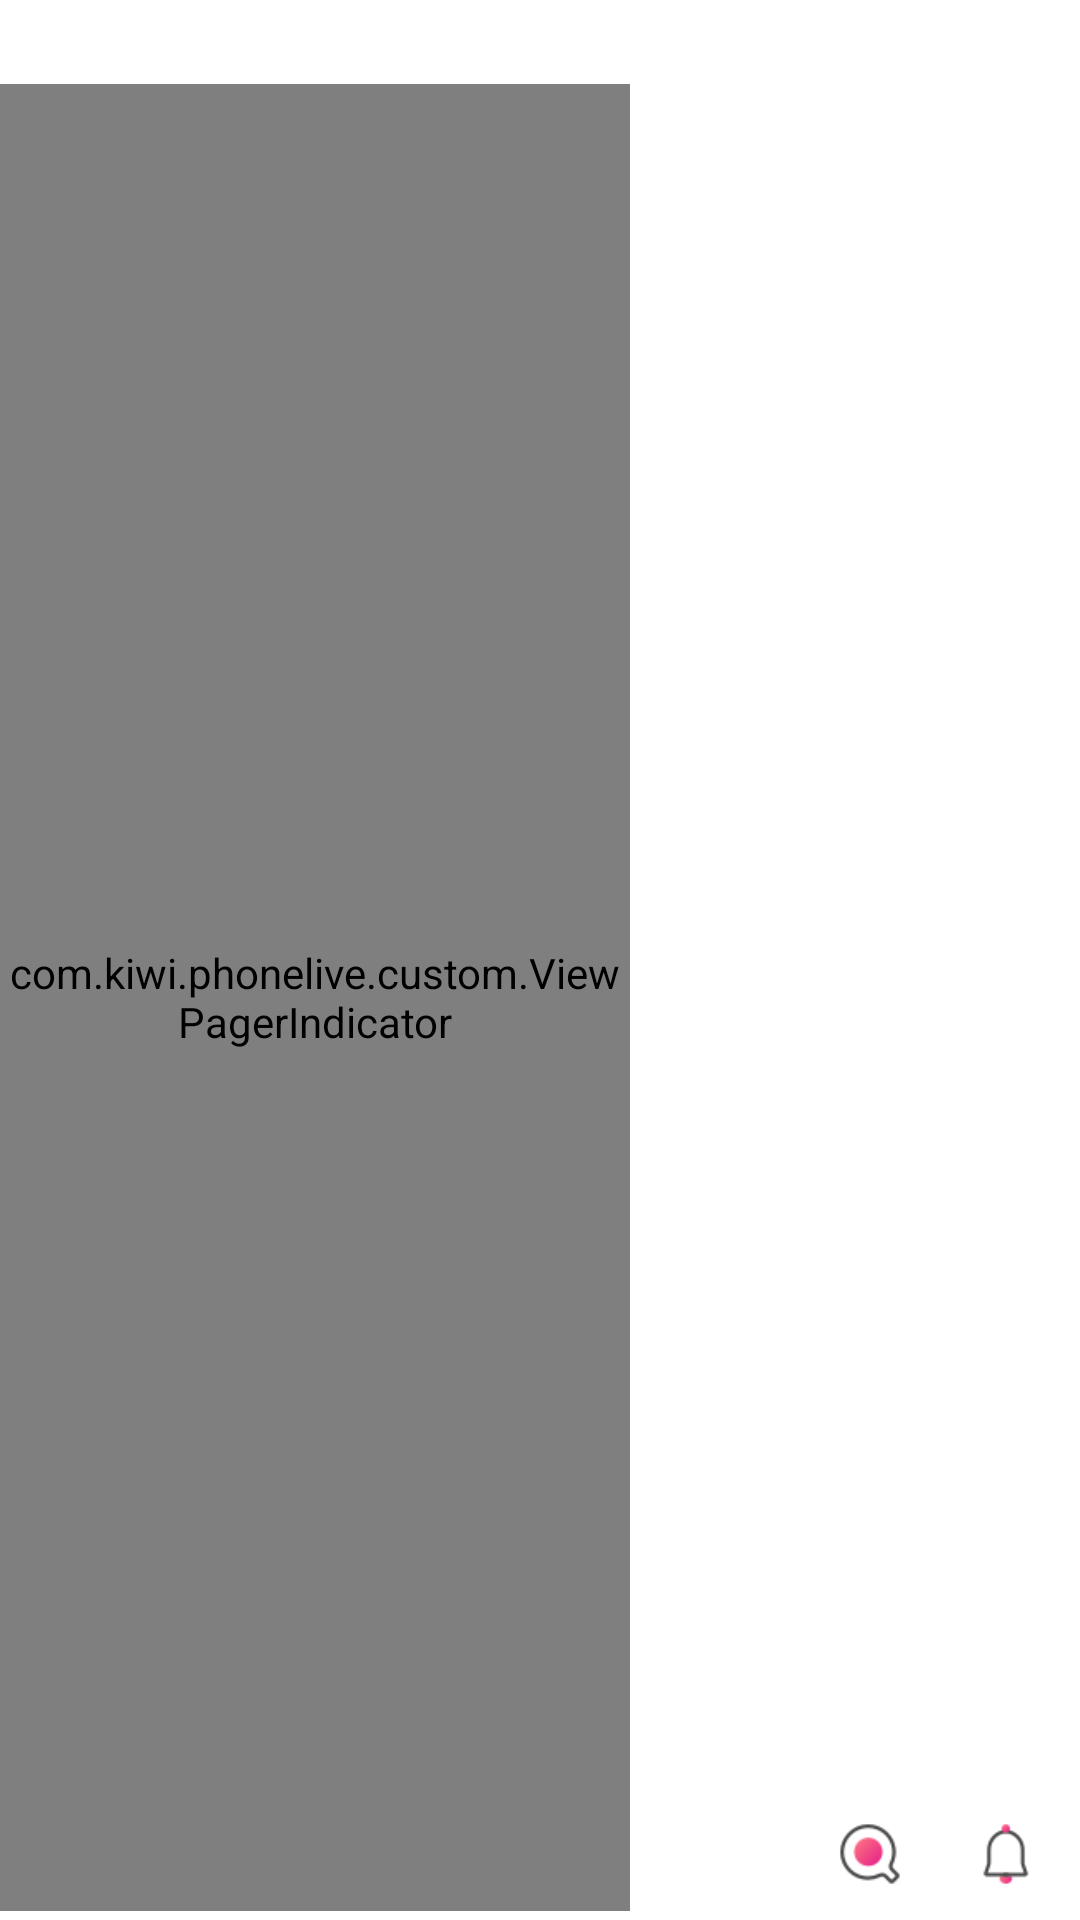

Reconstruct the res/layout file that produces this screen, plus the resources it refers to.
<!-- AndroidManifest.xml: application theme AppTheme -->
<!-- res/layout/view_main_home_top.xml -->
<?xml version="1.0" encoding="utf-8"?>
<RelativeLayout
    xmlns:android="http://schemas.android.com/apk/res/android"
    xmlns:app="http://schemas.android.com/apk/res-auto"
    android:layout_width="match_parent"
    android:layout_height="70dp"
    android:background="@color/white"
    >

    <com.kiwi.phonelive.custom.ViewPagerIndicator
        android:id="@+id/indicator"
        android:layout_width="210dp"
        android:layout_height="match_parent"
        android:layout_marginBottom="3dp"
        android:layout_marginTop="28dp"
        app:bold="true"
        app:change_size="false"
        app:currentItem="1"
        app:indicatorColor="@color/global"
        app:indicatorHeight="3dp"
        app:indicatorWidth="22dp"
        app:lightColor="@color/global"
        app:normalColor="@color/gray1"
        app:title_textSize="18sp"
        app:visibleItemCount="3"
        />

    <ImageView
        android:id="@+id/btn_msg"
        android:layout_width="40dp"
        android:layout_height="40dp"
        android:layout_alignParentBottom="true"
        android:layout_alignParentRight="true"
        android:layout_marginBottom="2dp"
        android:layout_marginRight="5dp"
        android:onClick="mainClick"
        android:padding="9dp"
        android:src="@mipmap/icon_main_msg"
        />

    <ImageView
        android:id="@+id/btn_search"
        android:layout_width="40dp"
        android:layout_height="40dp"
        android:layout_alignParentBottom="true"
        android:layout_marginBottom="2dp"
        android:layout_marginRight="5dp"
        android:layout_toLeftOf="@id/btn_msg"
        android:onClick="mainClick"
        android:padding="9dp"
        android:src="@mipmap/icon_main_search"
        />

    <TextView
        android:id="@+id/red_point"
        android:layout_width="wrap_content"
        android:layout_height="14dp"
        android:layout_alignRight="@id/btn_msg"
        android:layout_alignTop="@id/btn_msg"
        android:layout_marginRight="5dp"
        android:layout_marginTop="5dp"
        android:background="@drawable/bg_red_point"
        android:gravity="center"
        android:includeFontPadding="false"
        android:minWidth="14dp"
        android:paddingLeft="3dp"
        android:paddingRight="3dp"
        android:textColor="@color/white"
        android:textSize="10sp"
        android:visibility="invisible"
        />
</RelativeLayout>
<!-- resources referenced by this layout -->
<resources>
  <color name="global">#d03786</color>
  <color name="gray1">#969696</color>
  <color name="white">#fff</color>
  <!-- mipmap icon_main_msg: png bitmap (mipmap-mdpi, 1288 bytes) -->
  <!-- mipmap icon_main_search: png bitmap (mipmap-mdpi, 2397 bytes) -->
  <style name="AppTheme" parent="BaseAppTheme" />
  <style name="BaseAppTheme" parent="AppTheme.Base">
          <item name="colorPrimary">@color/colorPrimary</item>
          <item name="colorPrimaryDark">@color/colorPrimaryDark</item>
          <item name="colorAccent">@color/colorAccent</item>
          <item name="android:colorBackground">@color/background</item>
      </style>
  <style name="AppTheme.Base" parent="Theme.AppCompat.Light">
          <item name="windowActionBar">false</item>
          <item name="windowNoTitle">true</item>
          <item name="android:windowTranslucentStatus">true</item>
      </style>
  <color name="colorPrimary">@color/global</color>
  <color name="colorPrimaryDark">@color/global</color>
  <color name="colorAccent">@color/global</color>
  <color name="background">@color/gray2</color>
  <color name="gray2">#f5f5f5</color>
</resources>
